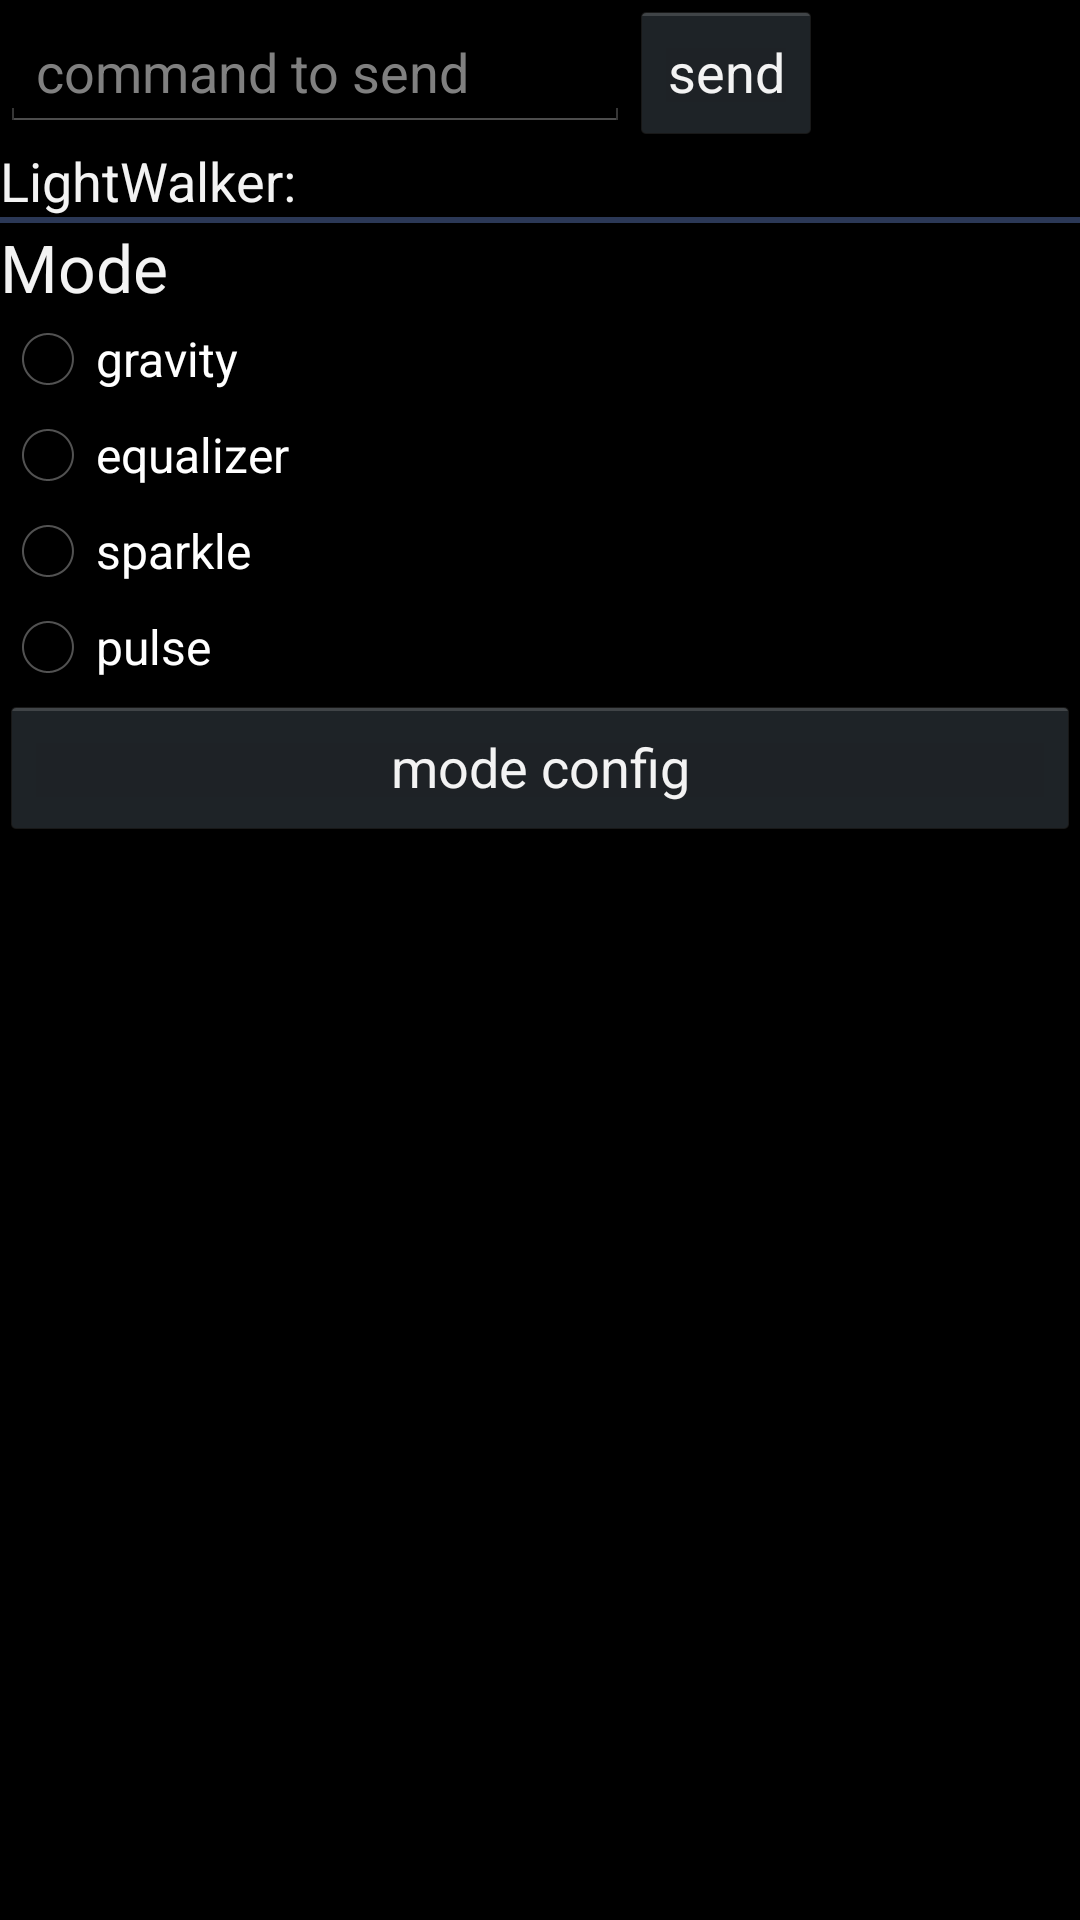

The Android layout XML behind this screen, and the referenced resources:
<!-- AndroidManifest.xml: application theme AppTheme -->
<!-- res/layout/activity_light_walker_remote.xml -->
<LinearLayout xmlns:android="http://schemas.android.com/apk/res/android"
    xmlns:tools="http://schemas.android.com/tools"
    android:id="@+id/LinearLayout1"
    android:layout_width="match_parent"
    android:layout_height="match_parent"
    android:orientation="vertical"
    tools:context=".LightWalkerRemote" >

    <LinearLayout
        android:id="@+id/LinearLayout3"
        android:layout_width="wrap_content"
        android:layout_height="wrap_content"
        android:orientation="horizontal" >

        <EditText
            android:id="@+id/commandText"
            android:layout_width="0dip"
            android:layout_height="wrap_content"
            android:layout_weight="1"
            android:ems="10"
            android:hint="@string/commandHint"
            android:inputType="text" />
	
	    <Button
	        android:id="@+id/buttonSend"
	        android:layout_width="wrap_content"
	        android:layout_height="wrap_content"
	        android:text="@string/commandSend" />
	</LinearLayout>
	
    <TextView
        android:id="@+id/bluetoothMessageView"
        android:layout_width="wrap_content"
        android:layout_height="wrap_content"
        android:text="@string/bluetooth_response"
        android:textAppearance="?android:attr/textAppearanceMedium" />

    <View
        android:layout_width="match_parent"
        android:layout_height="2dip"
        android:background="#2B3856" />
    
    <TextView
        android:id="@+id/textView1"
        android:layout_width="wrap_content"
        android:layout_height="wrap_content"
        android:shadowColor="@color/headerbackground"
        android:text="@string/modeLabel"
        android:textAppearance="?android:attr/textAppearanceLarge" />

    <RadioGroup
        android:id="@+id/modeRadioGroup"
        android:layout_width="match_parent"
        android:layout_height="wrap_content" >

        <RadioButton
            android:id="@+id/radioGravity"
            android:layout_width="wrap_content"
            android:layout_height="wrap_content"
            android:text="@string/modeGravityLabel" />

        <RadioButton
            android:id="@+id/radioEqualizer"
            android:layout_width="wrap_content"
            android:layout_height="wrap_content"
            android:text="@string/modeEqualizerLabel" />

        <RadioButton
            android:id="@+id/radioSparkle"
            android:layout_width="wrap_content"
            android:layout_height="wrap_content"
            android:text="@string/modeSparkleLabel" />
        
        <RadioButton
            android:id="@+id/radioPulse"
            android:layout_width="wrap_content"
            android:layout_height="wrap_content"
            android:text="@string/modePulseLabel" />
    </RadioGroup>

    <Button
        android:id="@+id/buttonModeConfig"
        android:layout_width="fill_parent"
        android:layout_height="wrap_content"
        android:onClick="onConfigButtonClick"
        android:text="@string/modeConfigButtonLabel" />


</LinearLayout>
<!-- resources referenced by this layout -->
<resources>
  <color name="headerbackground">#616D7E</color>
  <string name="bluetooth_response">LightWalker: </string>
  <string name="commandHint">command to send</string>
  <string name="commandSend">send</string>
  <string name="modeConfigButtonLabel">mode config</string>
  <string name="modeEqualizerLabel">equalizer</string>
  <string name="modeGravityLabel">gravity</string>
  <string name="modeLabel">Mode</string>
  <string name="modePulseLabel">pulse</string>
  <string name="modeSparkleLabel">sparkle</string>
  <style name="AppTheme" parent="android:Theme.Holo">
  </style>
</resources>
